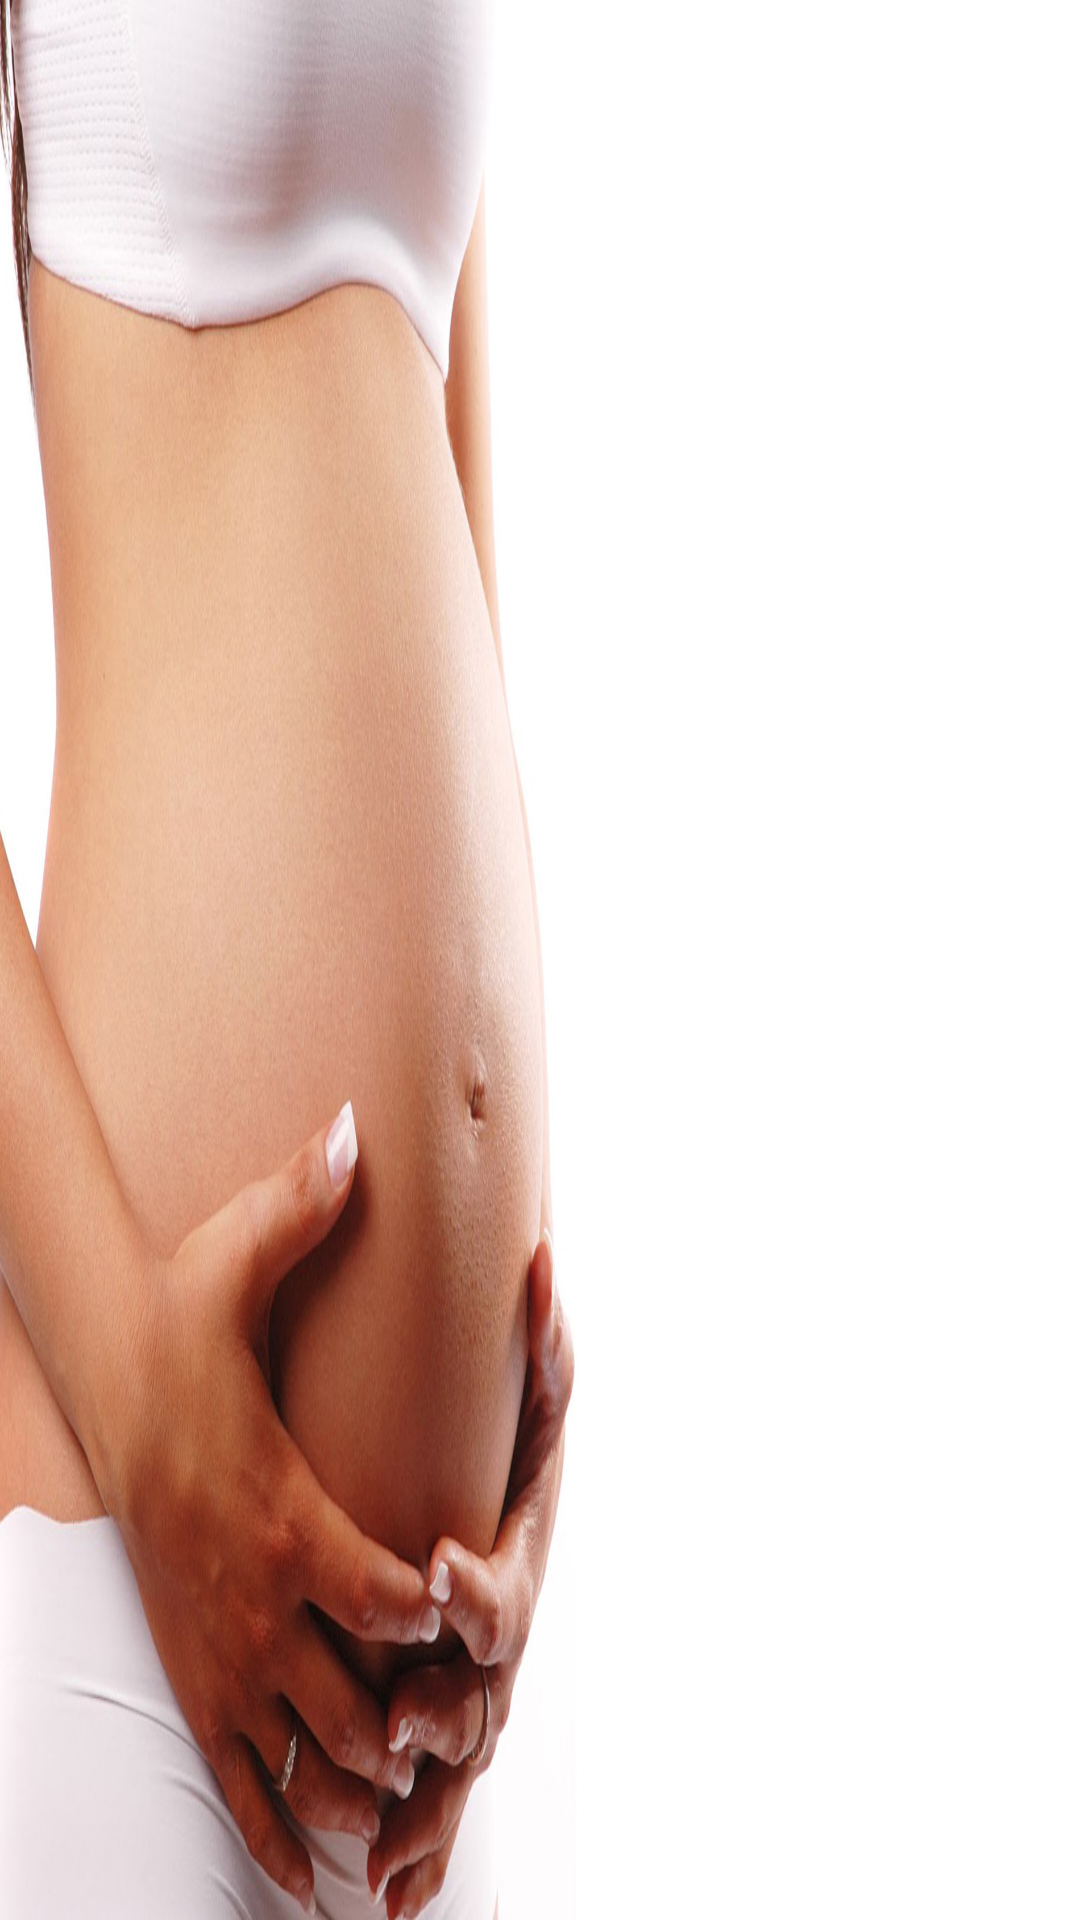

Here is an Android app screen rendered from its layout file. Give the layout XML and the strings, colors and styles it references.
<!-- AndroidManifest.xml: application theme AppTheme -->
<!-- res/layout/activity_step_counter.xml -->
<?xml version="1.0" encoding="utf-8"?>
<RelativeLayout xmlns:android="http://schemas.android.com/apk/res/android"
    android:orientation="vertical" android:layout_width="match_parent"
    android:layout_height="match_parent"
    android:background="@drawable/step_counter_bkg">

    <TextView
        android:layout_width="wrap_content"
        android:layout_height="wrap_content"
        android:text="Today&apos;s activities"
        android:id="@+id/textView13"
        android:layout_alignParentTop="true"
        android:layout_alignParentEnd="true"
        android:layout_marginEnd="65dp"
        android:layout_marginTop="57dp"
        android:layout_alignParentBottom="true"
        android:layout_marginBottom="703dp"
        android:layout_alignParentStart="true"
        android:layout_marginStart="301dp"
        android:textSize="30sp"
        android:textColor="#000000" />

    <TextView
        android:layout_width="wrap_content"
        android:layout_height="wrap_content"
        android:textAppearance="?android:attr/textAppearanceSmall"
        android:text="       Steps"
        android:id="@+id/textView14"
        android:layout_marginTop="144dp"
        android:layout_alignTop="@+id/textView13"
        android:layout_alignEnd="@+id/textView13"
        android:layout_alignStart="@+id/textView13"
        android:layout_marginStart="68dp"
        android:layout_alignParentBottom="true"
        android:layout_marginBottom="561dp"
        android:textSize="30sp"
        android:textColor="#6A1B9A" />

    <TextView
        android:layout_width="wrap_content"
        android:layout_height="wrap_content"
        android:textAppearance="?android:attr/textAppearanceSmall"
        android:text="      1194"
        android:id="@+id/textView15"
        android:layout_alignTop="@+id/textView14"
        android:layout_marginTop="94dp"
        android:layout_alignParentBottom="true"
        android:layout_marginBottom="461dp"
        android:layout_alignStart="@+id/textView14"
        android:layout_alignParentEnd="true"
        android:layout_marginEnd="62dp"
        android:textSize="32sp"
        android:textColor="#000000" />

    <TextView
        android:layout_width="wrap_content"
        android:layout_height="wrap_content"
        android:textAppearance="?android:attr/textAppearanceSmall"
        android:text="     Distance"
        android:id="@+id/textView16"
        android:textSize="30sp"
        android:textColor="#6A1B9A"
        android:layout_centerVertical="true"
        android:layout_alignStart="@+id/textView15" />

    <TextView
        android:layout_width="wrap_content"
        android:layout_height="wrap_content"
        android:textAppearance="?android:attr/textAppearanceSmall"
        android:text="       4Km"
        android:id="@+id/textView17"
        android:layout_alignParentEnd="true"
        android:layout_marginTop="81dp"
        android:layout_alignTop="@+id/textView16"
        android:layout_alignStart="@+id/textView16"
        android:layout_alignParentBottom="true"
        android:layout_marginBottom="265dp"
        android:textSize="32sp"
        android:textColor="#000000" />

    <TextView
        android:layout_width="wrap_content"
        android:layout_height="wrap_content"
        android:textAppearance="?android:attr/textAppearanceSmall"
        android:text="    Total time"
        android:id="@+id/textView18"
        android:layout_alignTop="@+id/textView17"
        android:layout_alignParentEnd="true"
        android:layout_marginTop="89dp"
        android:layout_alignParentBottom="true"
        android:layout_marginBottom="188dp"
        android:layout_alignStart="@+id/textView17"
        android:textColor="#6A1B9A"
        android:textSize="30sp" />

    <TextView
        android:layout_width="wrap_content"
        android:layout_height="wrap_content"
        android:textAppearance="?android:attr/textAppearanceSmall"
        android:text="      35min"
        android:id="@+id/textView19"
        android:layout_alignParentBottom="true"
        android:layout_alignEnd="@+id/textView18"
        android:layout_marginBottom="73dp"
        android:layout_alignTop="@+id/textView18"
        android:layout_marginTop="120dp"
        android:layout_alignStart="@+id/textView18"
        android:textSize="32sp"
        android:textColor="#000000" />
</RelativeLayout>
<!-- resources referenced by this layout -->
<resources>
  <!-- drawable step_counter_bkg: jpg bitmap (drawable, 484886 bytes) -->
  <style name="AppTheme" parent="Theme.AppCompat.Light.DarkActionBar">
          <item name="colorPrimary">@color/colorPrimary</item>
          <item name="colorPrimaryDark">@color/colorPrimaryDark</item>
          <item name="colorAccent">@color/colorAccent</item>
      </style>
  <color name="colorPrimary">#9EBDFE</color>
  <color name="colorPrimaryDark">#303F9F</color>
  <color name="colorAccent">#FF4081</color>
</resources>
